Run: headless pygame with SDL's dummy video driver; simulated clock (each Clock.tick advances the game by its frame time, no real sleeping); random seed 0; keys injected as events and as key.get_pressed() state; mouse plan: one left click at the window centre at the start of phase 2, then a move to the lower-right quarter at the start of phase 3.
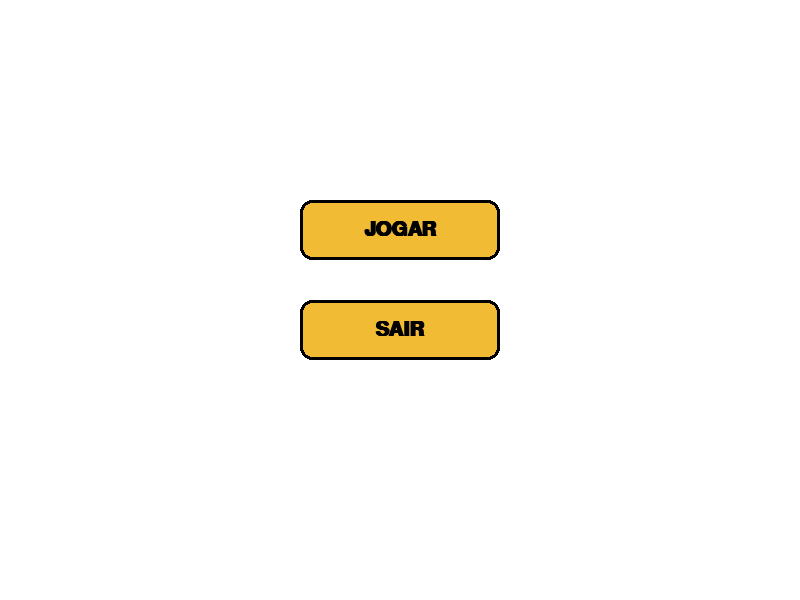
Frame 1 of 2 · flips 1–60 · no input
Frame 2 of 2 · flips 61–180 · clicked the window centre · tapped SPACE, RETURN · held RIGHT (→), D (game ended) · screen unchanged from frame 1, image omitted

The pygame program that drew these frames:

import pygame
import sys

pygame.init()

# Configurações da tela
LARGURA, ALTURA = 800, 600
TELA = pygame.display.set_mode((LARGURA, ALTURA))
pygame.display.set_caption("Menu com Botões")
CLOCK = pygame.time.Clock()
FPS = 60

# Cores
BRANCO = (255, 255, 255)
PRETO = (0, 0, 0)
AMARELO = (241, 187, 52)
AMARELO_ESCURO = (196, 140, 25)

# Fonte
fonte_botao = pygame.font.SysFont("consolas", 30, bold=True)


# Classe Botão
class Botao:
    def __init__(self, texto, x, y, largura, altura, acao=None):
        self.texto = texto
        self.rect = pygame.Rect(x, y, largura, altura)
        self.cor_normal = AMARELO
        self.cor_hover = AMARELO_ESCURO
        self.acao = acao

    def desenhar(self, tela):
        mouse_pos = pygame.mouse.get_pos()
        cor = self.cor_hover if self.rect.collidepoint(mouse_pos) else self.cor_normal

        pygame.draw.rect(tela, cor, self.rect, border_radius=12)
        pygame.draw.rect(tela, PRETO, self.rect, 3, border_radius=12)

        texto_img = fonte_botao.render(self.texto, True, PRETO)
        texto_rect = texto_img.get_rect(center=self.rect.center)
        tela.blit(texto_img, texto_rect)

    def verificar_click(self, evento):
        if evento.type == pygame.MOUSEBUTTONDOWN and evento.button == 1:
            if self.rect.collidepoint(evento.pos):
                if self.acao:
                    self.acao()


# 🔥 Ações dos botões
def jogar():
    print("Jogo iniciado!")  # depois você pode trocar isso pra abrir o game


def sair():
    pygame.quit()
    sys.exit()


# Criando botões (centralizados)
botao_jogar = Botao("JOGAR", 300, 200, 200, 60, jogar)
botao_sair = Botao("SAIR", 300, 300, 200, 60, sair)

botoes = [botao_jogar, botao_sair]


# Loop principal
rodando = True
while rodando:
    CLOCK.tick(FPS)

    for evento in pygame.event.get():
        if evento.type == pygame.QUIT:
            rodando = False

        # verificar clique em todos os botões
        for botao in botoes:
            botao.verificar_click(evento)

    # desenhar
    TELA.fill(BRANCO)

    for botao in botoes:
        botao.desenhar(TELA)

    pygame.display.update()

pygame.quit()
